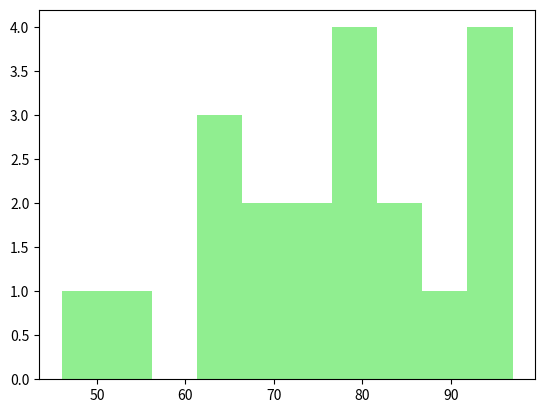

Source code (Python):
import matplotlib.pyplot as plt
import numpy as np

# 45 - 100까지의 몸무게 중 10명의 랜덤 몸무게 리스트의 히스토그램.
n = 20

weight_list = [i for i in range(45, 100)]
weight = np.random.choice(weight_list, size=n)

plt.hist(weight, color='lightgreen')
plt.show()
